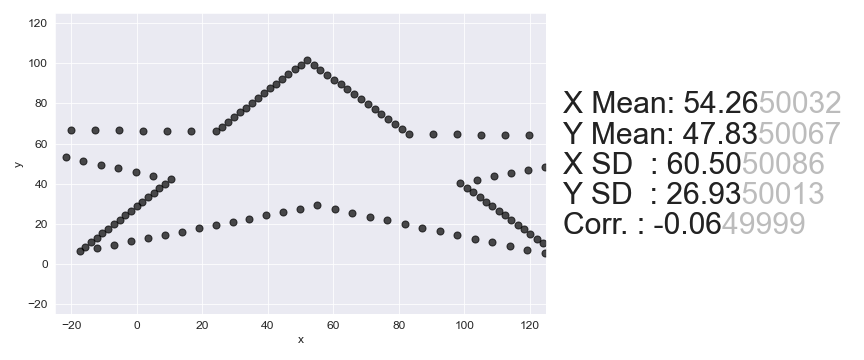

The table this chart was drawn from, first rows:
, x, y
0, -64.43, 67.81
1, -57.06, 67.66
2, -49.69, 67.51
3, -42.32, 67.36
4, -34.95, 67.22
5, -27.58, 67.07
6, -20.21, 66.92
7, -12.85, 66.77
8, -5.477, 66.63
9, 1.891, 66.48
10, 9.26, 66.33
11, 16.63, 66.18
12, 24, 66.04
13, 25.85, 68.41
14, 27.71, 70.79
15, 29.57, 73.17
16, 31.42, 75.54
17, 33.28, 77.92
18, 35.13, 80.3
19, 36.99, 82.67
20, 38.85, 85.05
21, 40.7, 87.43
22, 42.56, 89.8
23, 44.41, 92.18
24, 46.27, 94.56
25, 48.13, 96.93
26, 49.98, 99.31
27, 51.84, 101.7
28, 53.91, 99.23
29, 55.99, 96.78
30, 58.06, 94.32
31, 60.13, 91.87
32, 62.21, 89.41
33, 64.28, 86.95
34, 66.36, 84.5
35, 68.43, 82.04
36, 70.5, 79.59
37, 72.58, 77.13
38, 74.65, 74.68
39, 76.72, 72.22
40, 78.8, 69.77
41, 80.87, 67.31
42, 82.95, 64.86
43, 90.32, 64.71
44, 97.68, 64.56
45, 105.1, 64.41
46, 112.4, 64.26
47, 119.8, 64.12
48, 127.2, 63.97
49, 134.5, 63.82
50, 141.9, 63.67
51, 149.3, 63.53
52, 156.6, 63.38
53, 164, 63.23
54, 171.4, 63.08
55, 166.2, 61.46
56, 161, 59.84
57, 155.8, 58.22
58, 150.6, 56.6
59, 145.4, 54.98
... 82 more rows
